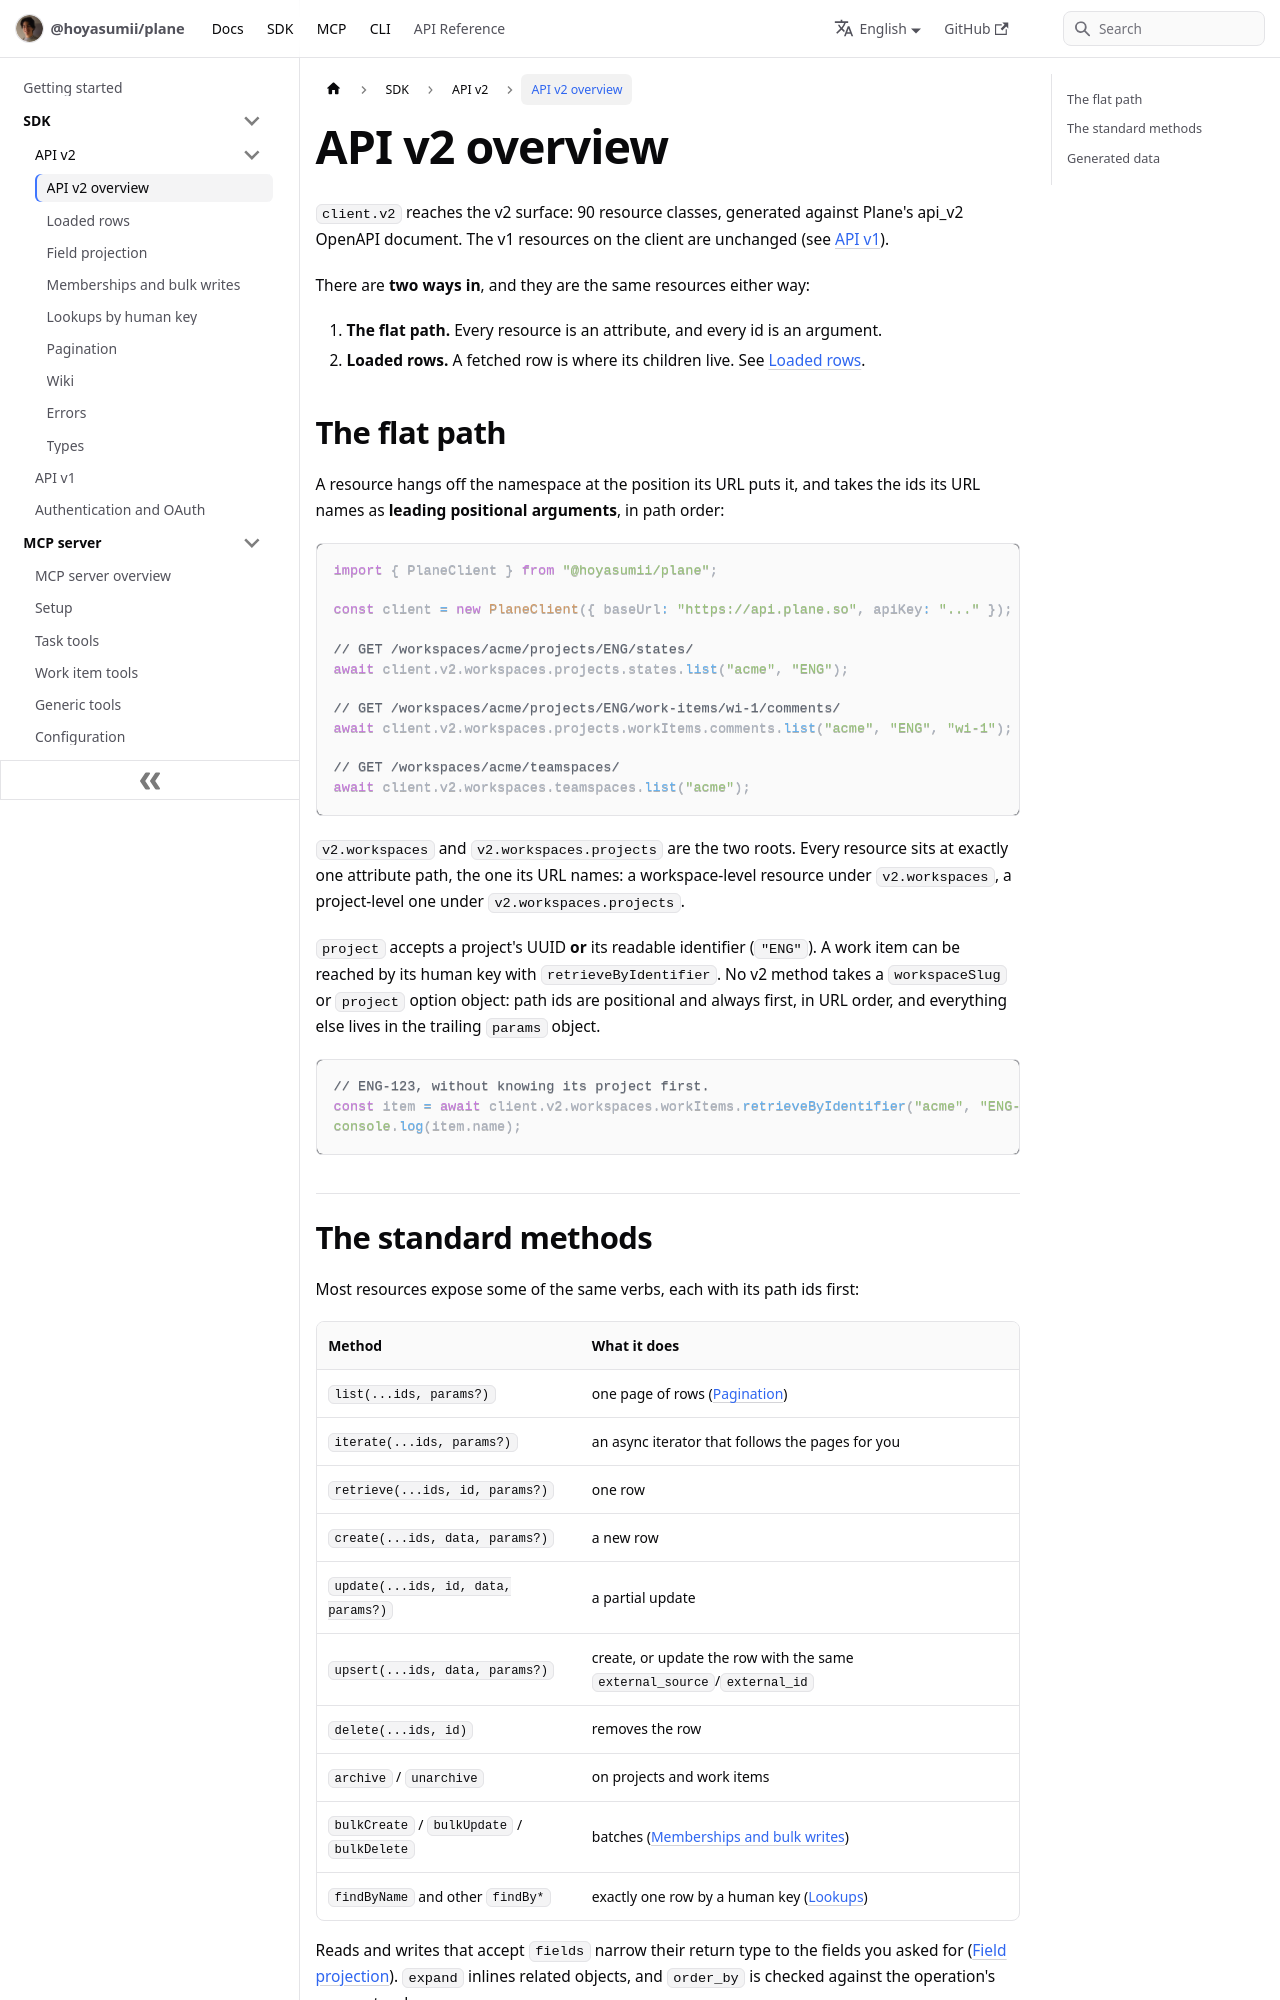

repository: Hoyasumii/plane · page: docs/sdk/v2/overview.html · generator: docusaurus

---
sidebar_position: 1
title: API v2 overview
description: "The API v2 surface on client.v2: 90 resources, path ids as leading positional parameters, and the standard method names."
---

# API v2 overview

`client.v2` reaches the v2 surface: 90 resource classes, generated against Plane's api_v2 OpenAPI document.
The v1 resources on the client are unchanged (see [API v1](../v1.md)).

There are **two ways in**, and they are the same resources either way:

1. **The flat path.** Every resource is an attribute, and every id is an argument.
2. **Loaded rows.** A fetched row is where its children live. See [Loaded rows](./loaded-rows.md).

## The flat path

A resource hangs off the namespace at the position its URL puts it, and takes the ids its URL names as
**leading positional arguments**, in path order:

```ts
import { PlaneClient } from "@hoyasumii/plane";

const client = new PlaneClient({ baseUrl: "https://api.plane.so", apiKey: "..." });

// GET /workspaces/acme/projects/ENG/states/
await client.v2.workspaces.projects.states.list("acme", "ENG");

// GET /workspaces/acme/projects/ENG/work-items/wi-1/comments/
await client.v2.workspaces.projects.workItems.comments.list("acme", "ENG", "wi-1");

// GET /workspaces/acme/teamspaces/
await client.v2.workspaces.teamspaces.list("acme");
```

`v2.workspaces` and `v2.workspaces.projects` are the two roots. Every resource sits at exactly one attribute
path, the one its URL names: a workspace-level resource under `v2.workspaces`, a project-level one under
`v2.workspaces.projects`.

`project` accepts a project's UUID **or** its readable identifier (`"ENG"`). A work item can be reached by its
human key with `retrieveByIdentifier`. No v2 method takes a `workspaceSlug` or `project` option object: path
ids are positional and always first, in URL order, and everything else lives in the trailing `params` object.

```ts
// ENG-123, without knowing its project first.
const item = await client.v2.workspaces.workItems.retrieveByIdentifier("acme", "ENG-123");
console.log(item.name);
```
